Labelled photos from "global-detection-dataset", an image-classification folder in Kejia928/global-detection-dataset. The possible labels are: has fish, no fish.

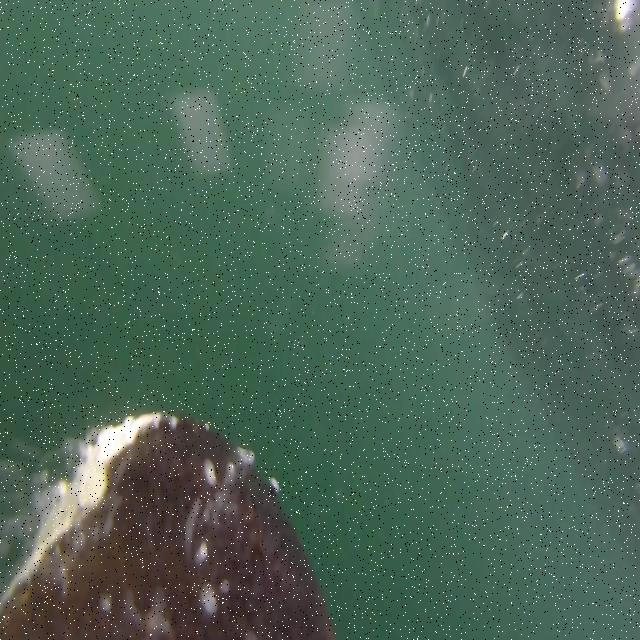
Label: no fish

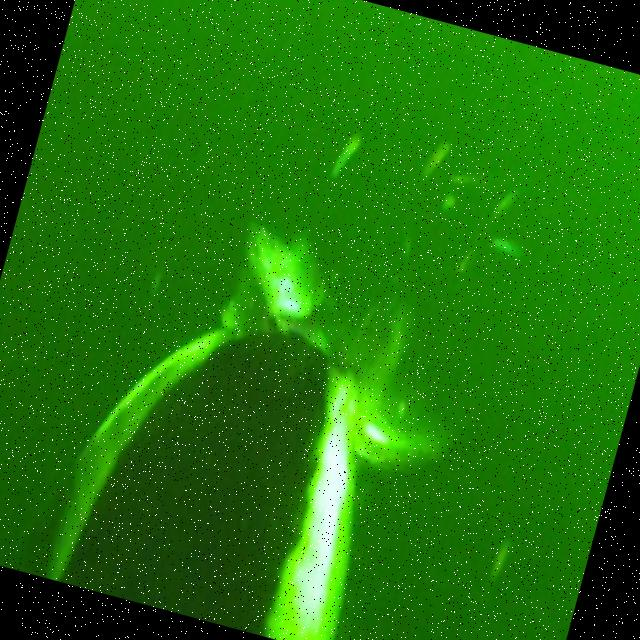
Label: has fish

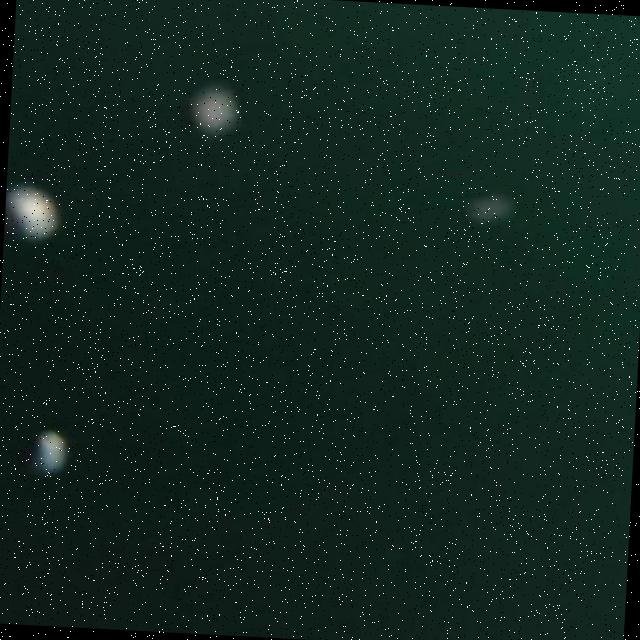
Label: no fish

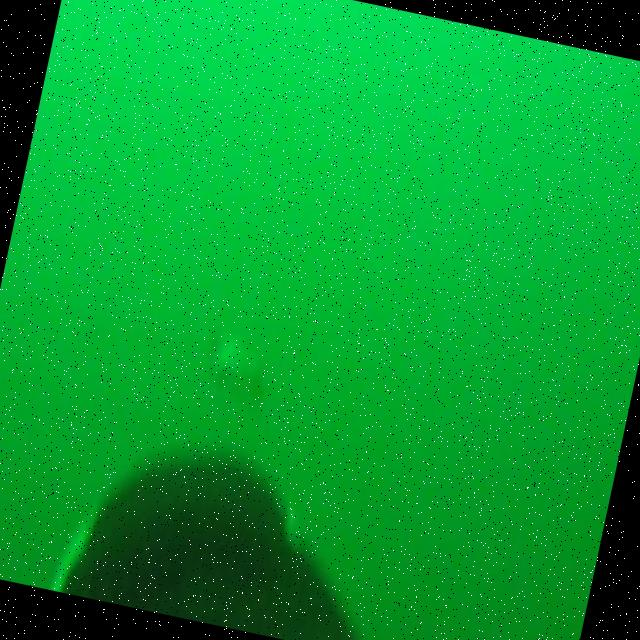
Label: has fish

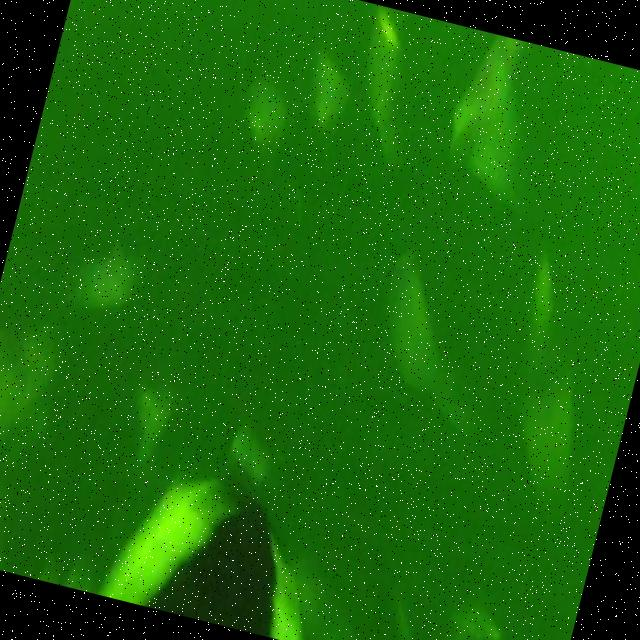
Label: has fish

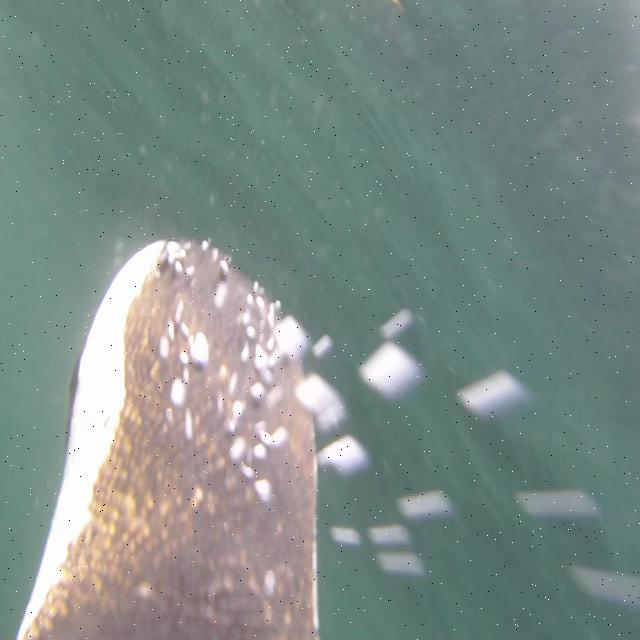
Label: no fish
